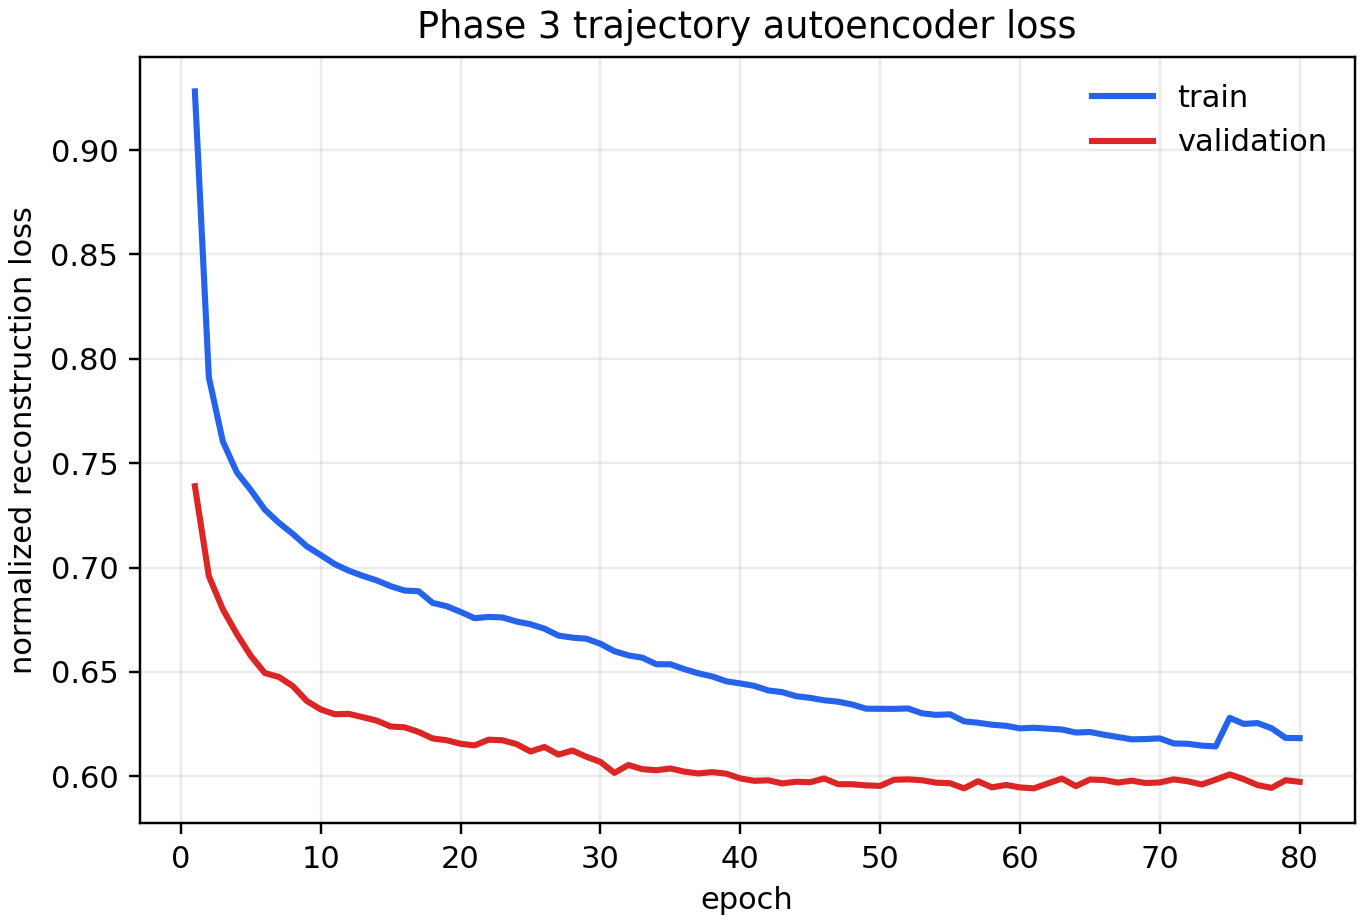

The data file committed next to this chart (first rows):
epoch, train_loss, validation_loss
1, 0.9281, 0.739
2, 0.7911, 0.6959
3, 0.7604, 0.68
4, 0.7456, 0.6682
5, 0.7371, 0.6577
6, 0.7278, 0.6495
7, 0.7215, 0.6476
8, 0.7161, 0.6433
9, 0.7102, 0.6361
10, 0.706, 0.632
11, 0.7017, 0.6298
12, 0.6985, 0.6299
13, 0.696, 0.6283
14, 0.6939, 0.6267
15, 0.6911, 0.6239
16, 0.689, 0.6235
17, 0.6887, 0.6213
18, 0.6831, 0.6181
19, 0.6815, 0.6173
20, 0.6788, 0.6156
21, 0.6757, 0.6148
22, 0.6764, 0.6176
23, 0.6761, 0.6173
24, 0.6742, 0.6154
25, 0.6729, 0.6119
26, 0.6707, 0.6141
27, 0.6674, 0.6104
28, 0.6664, 0.6124
29, 0.6659, 0.6094
30, 0.6635, 0.6069
31, 0.6599, 0.6016
32, 0.6579, 0.6054
33, 0.6568, 0.6034
34, 0.6537, 0.6029
35, 0.6537, 0.6038
36, 0.6513, 0.6022
37, 0.6494, 0.6014
38, 0.6478, 0.602
39, 0.6455, 0.6013
40, 0.6445, 0.599
41, 0.6433, 0.5978
42, 0.6411, 0.5981
43, 0.6403, 0.5966
44, 0.6384, 0.5974
45, 0.6376, 0.5972
46, 0.6364, 0.599
47, 0.6358, 0.5962
48, 0.6344, 0.5962
49, 0.6324, 0.5957
50, 0.6323, 0.5954
51, 0.6323, 0.5983
52, 0.6325, 0.5985
53, 0.6302, 0.5981
54, 0.6294, 0.597
55, 0.6297, 0.5967
56, 0.6264, 0.5942
57, 0.6257, 0.5976
58, 0.6247, 0.5947
59, 0.6242, 0.5959
60, 0.623, 0.5947
... 20 more rows
